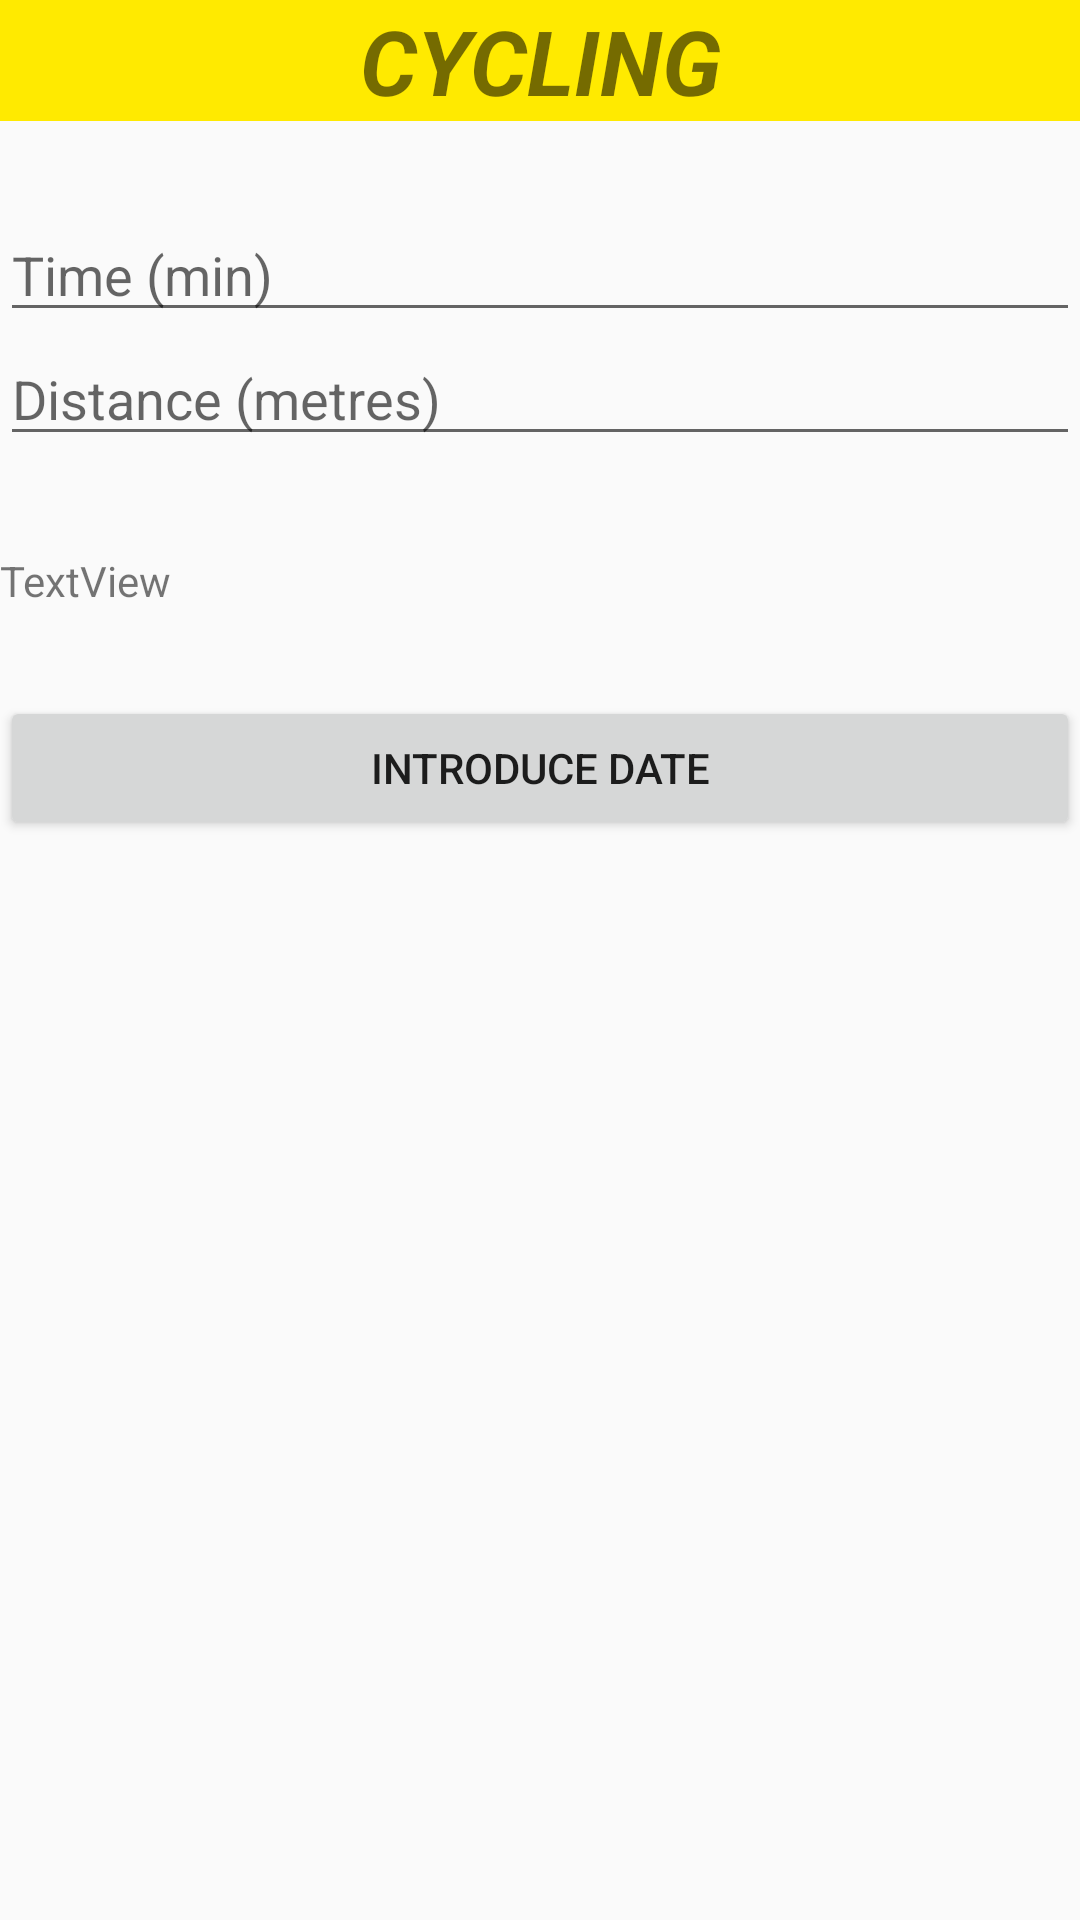

This screen was rendered from an Android layout file. Write that file and the resources it references.
<!-- AndroidManifest.xml: application theme AppTheme -->
<!-- res/layout/pop_activity_add_bike.xml -->
<?xml version="1.0" encoding="utf-8"?>

<android.support.constraint.ConstraintLayout
    xmlns:android="http://schemas.android.com/apk/res/android" android:layout_width="match_parent"
    android:layout_height="match_parent">
    <LinearLayout
        android:layout_width="match_parent"
        android:layout_height="match_parent"
        android:orientation="vertical">


        <TextView
            android:id="@+id/textViewWeight3"
            android:layout_width="match_parent"
            android:layout_height="wrap_content"
            android:autoText="false"
            android:background="#ffea00"
            android:text="Cycling"
            android:textAlignment="center"
            android:textAllCaps="true"
            android:textSize="30sp"
            android:textStyle="bold|italic" />

        <Space
            android:layout_width="match_parent"
            android:layout_height="29dp" />

        <EditText
            android:id="@+id/editTextBT"
            android:layout_width="match_parent"
            android:layout_height="wrap_content"
            android:ems="10"
            android:hint="Time (min)"
            android:inputType="number" />

        <EditText
            android:id="@+id/editTextBD"
            android:layout_width="match_parent"
            android:layout_height="wrap_content"
            android:ems="10"
            android:hint="Distance (metres)"
            android:inputType="number" />

        <Space
            android:layout_width="match_parent"
            android:layout_height="32dp" />

        <TextView
            android:id="@+id/textViewBFecha"
            android:layout_width="match_parent"
            android:layout_height="wrap_content"
            android:text="TextView" />

        <Space
            android:layout_width="match_parent"
            android:layout_height="29dp" />

        <Button
            android:id="@+id/buttonIDate"
            android:layout_width="match_parent"
            android:layout_height="wrap_content"
            android:text="Introduce date" />

    </LinearLayout>
</android.support.constraint.ConstraintLayout>
<!-- resources referenced by this layout -->
<resources>
  <style name="AppTheme" parent="Theme.AppCompat.Light.DarkActionBar">
          
          <item name="colorPrimary">@color/colorPrimary</item>
          <item name="colorPrimaryDark">@color/colorPrimaryDark</item>
          <item name="colorAccent">@color/colorAccent</item>
      </style>
  <!-- not gathered from this repository: default colours our renderer supplied (Android Studio template values) -->
  <color name="colorPrimary">#FF6200EE</color>
  <color name="colorPrimaryDark">#FF3700B3</color>
  <color name="colorAccent">#FF03DAC5</color>
</resources>
